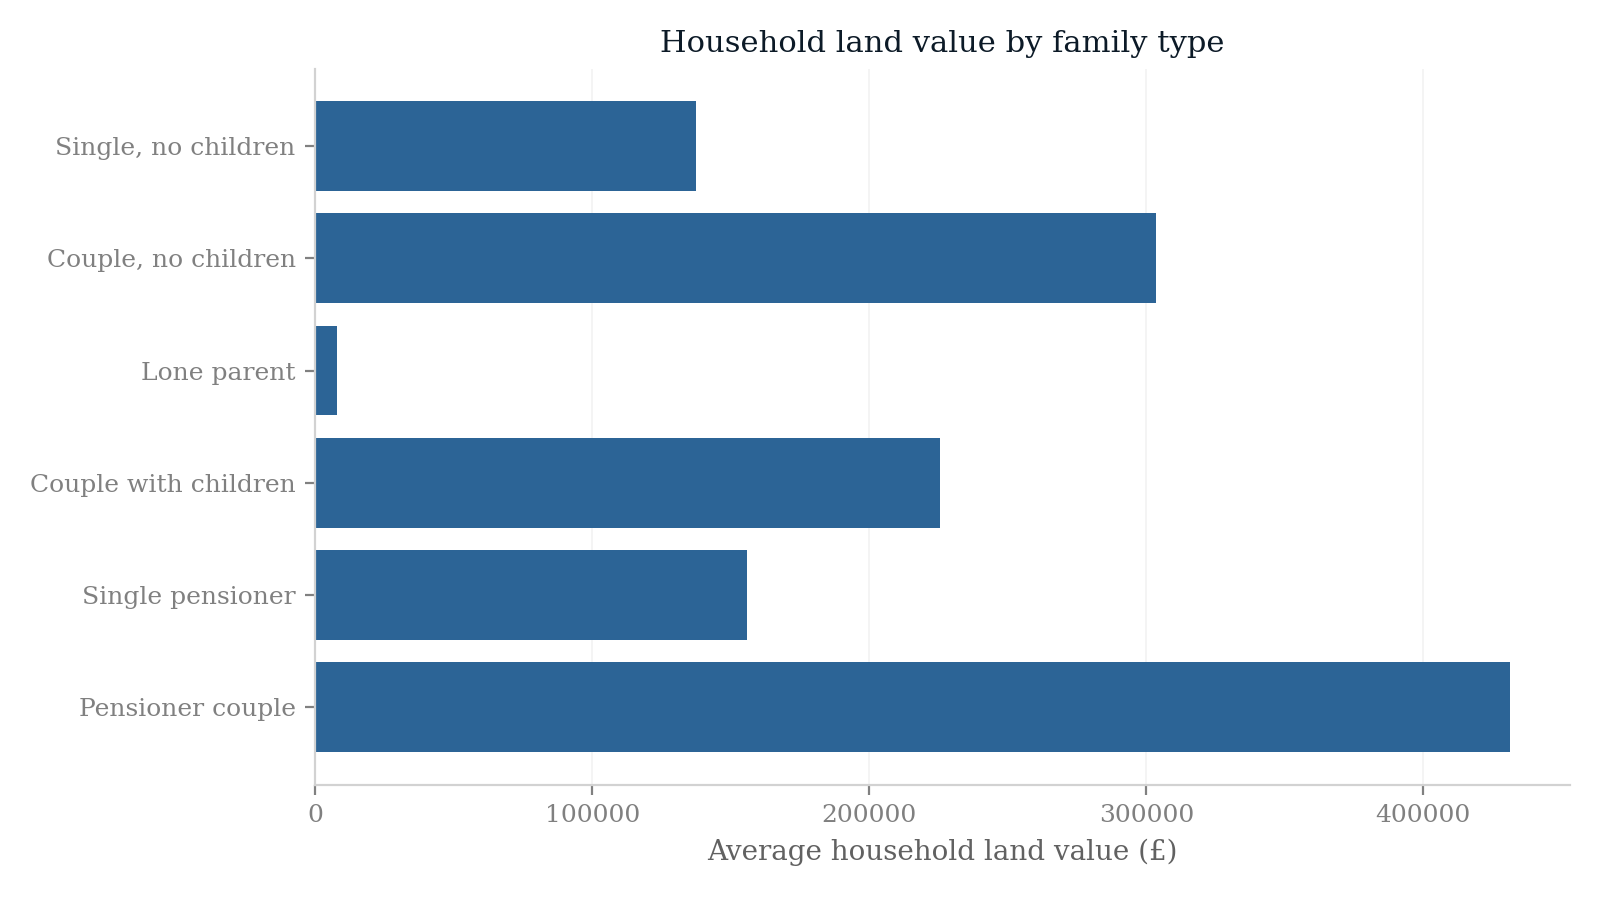

The file beside this chart, header and first rows:
group, avg_land_value
Single, no children, 137624
Couple, no children, 303440
Lone parent, 7797
Couple with children, 225425
Single pensioner, 155773
Pensioner couple, 431377
